The GitHub repository BANUKABHANUTEJA/betel-leaf-disease-classification-main contains a labelled image folder "betel_dataset" with 5 categories: anthracnose, healthy leaf, leaf rot, leaf spot, bacterial leaf. Examples follow, each with its label.

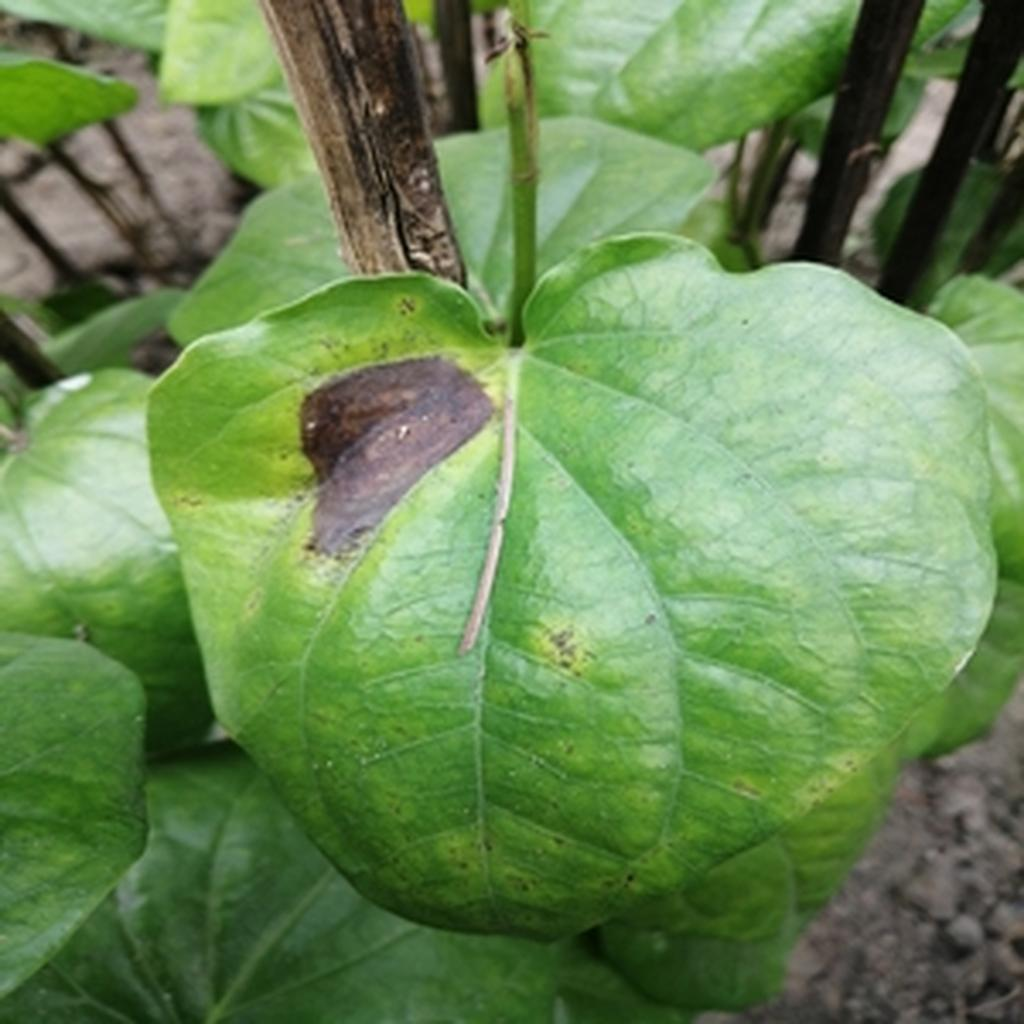
Label: leaf rot

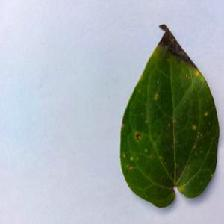
Label: anthracnose

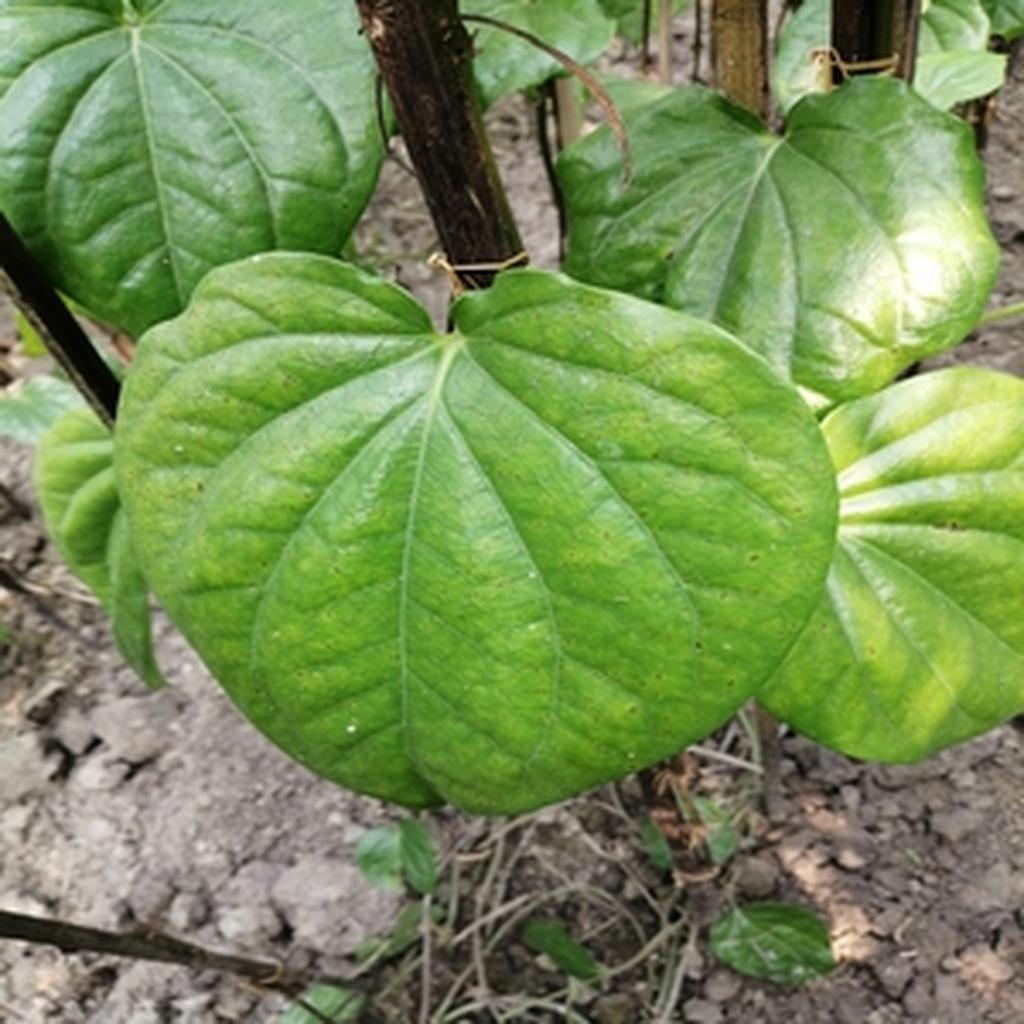
Label: leaf spot

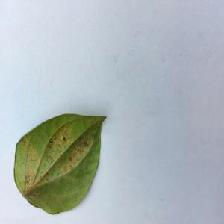
Label: bacterial leaf

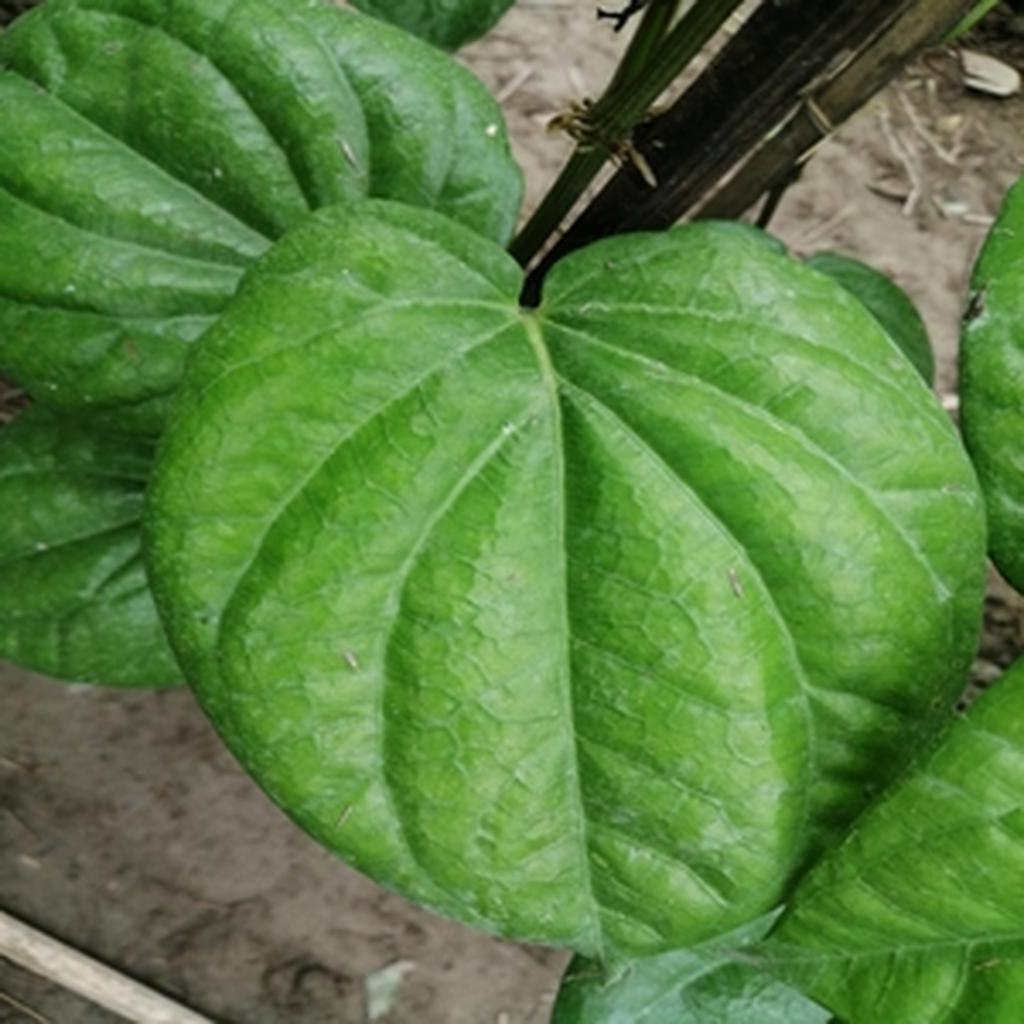
Label: healthy leaf

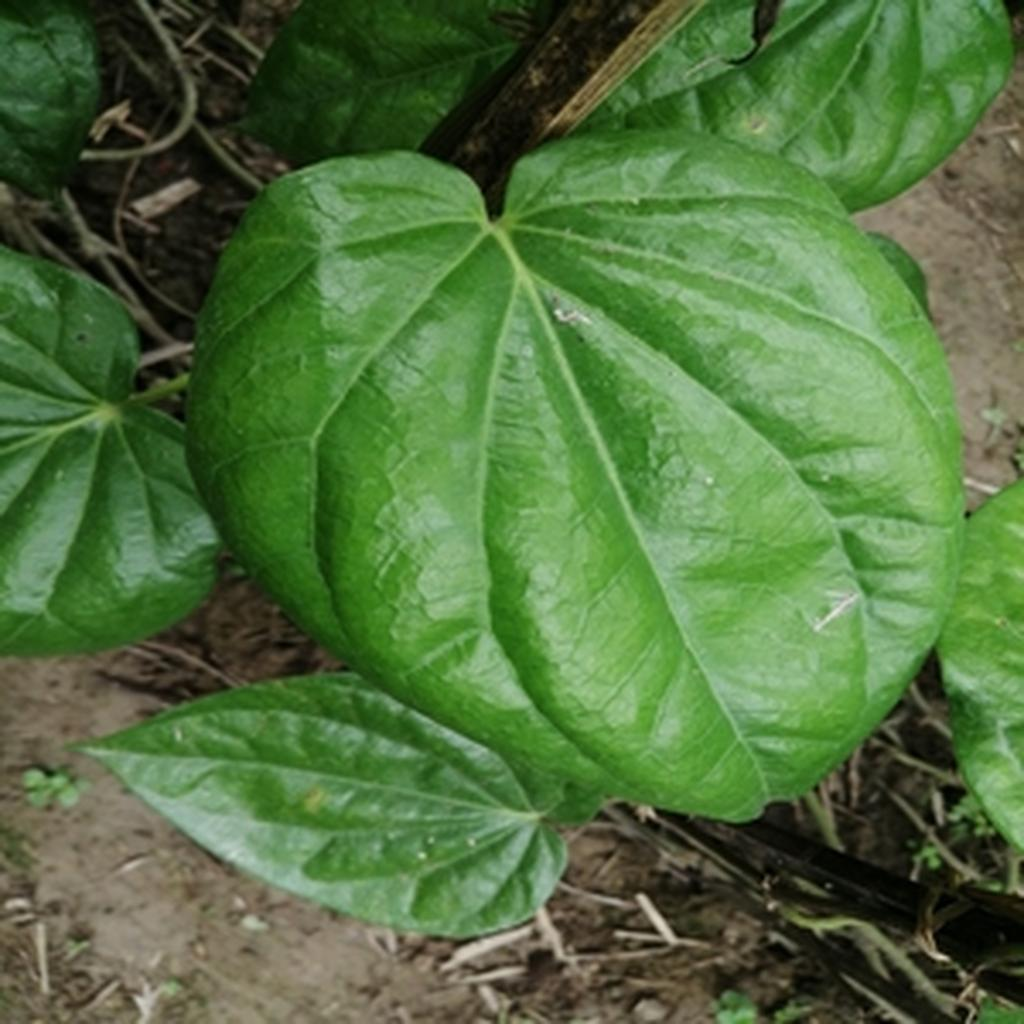
Label: healthy leaf
